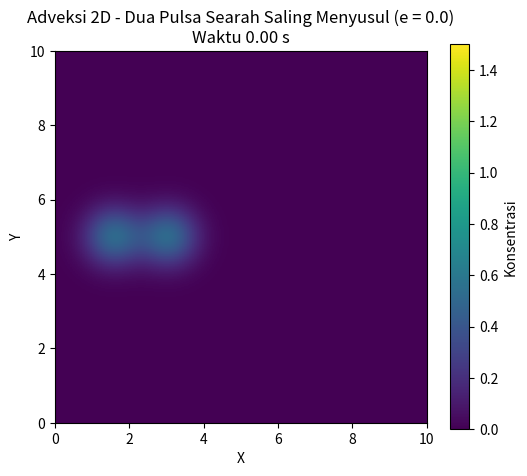

This chart was generated by the following Python code:
import numpy as np
import matplotlib.pyplot as plt
from matplotlib.animation import FuncAnimation

# ================== Parameter Domain ==================
nx, ny = 150, 150
Lx, Ly = 10.0, 10.0
dx, dy = Lx/nx, Ly/ny

# kecepatan masing-masing pulse — SEARAH
u1, v1 = 0.5, 0.0   # pulse depan (lebih lambat)
u2, v2 = 1.2, 0.0   # pulse belakang (lebih cepat)

CFL = 0.4
dt = CFL * min(dx/abs(u1), dx/abs(u2))
nt = 200

# koefisien restitusi (tabrakan)
e = 0.0   # 0 = menyatu total, 1 = elastis


# ================== Grid ==================
x = np.linspace(0, Lx, nx)
y = np.linspace(0, Ly, ny)
X, Y = np.meshgrid(x, y)

# ================== Dua Pulsa Gaussian ==================
# satu di depan, satu di belakang
C1 = np.exp(-((X - 3.0)**2 + (Y - 5.0)**2)/0.6)
C2 = np.exp(-((X - 1.5)**2 + (Y - 5.0)**2)/0.6)


# ================== Skema Upwind 2D ==================
def upwind_2d(C, u, v, dt, dx, dy):
    Cn = C.copy()
    Cnew = np.zeros_like(C)
    
    for i in range(nx):
        for j in range(ny):

            im = (i - 1) % nx
            jm = (j - 1) % ny
            ip = (i + 1) % nx
            jp = (j + 1) % ny

            dudx = (Cn[j, i] - Cn[j, im]) if u > 0 else (Cn[j, ip] - Cn[j, i])
            dvdy = (Cn[j, i] - Cn[jm, i]) if v > 0 else (Cn[jp, i] - Cn[j, i])

            Cnew[j, i] = Cn[j, i] - u*dt/dx*dudx - v*dt/dy*dvdy

    return Cnew


# ================== Setup Plot ==================
fig, ax = plt.subplots(figsize=(6, 5))
im = ax.imshow(C1 + C2, origin='lower', extent=[0, Lx, 0, Ly],
               cmap='viridis', vmin=0, vmax=1.5)
cbar = plt.colorbar(im, ax=ax)
cbar.set_label('Konsentrasi')

ax.set_xlabel('X')
ax.set_ylabel('Y')
title = ax.set_title(f"Adveksi 2D - Dua Pulsa Searah Saling Menyusul (e = {e})\nWaktu 0.00 s")

# ================== Animasi ==================
def animate(n):
    global C1, C2

    # kedua pulsa bergerak ke arah yang sama → upwind searah
    C1 = upwind_2d(C1, u1, v1, dt, dx, dy)
    C2 = upwind_2d(C2, u2, v2, dt, dx, dy)

    # model tabrakan (mix)
    Cmix = e*C1 + e*C2 + (1 - e)*0.5*(C1 + C2)

    im.set_data(Cmix)
    title.set_text(f"Adveksi 2D - Dua Pulsa Searah Saling Menyusul (e = {e})\nWaktu {n*dt:.2f} s")

    return [im]

ani = FuncAnimation(fig, animate, frames=nt, interval=50, blit=True)
plt.show()
